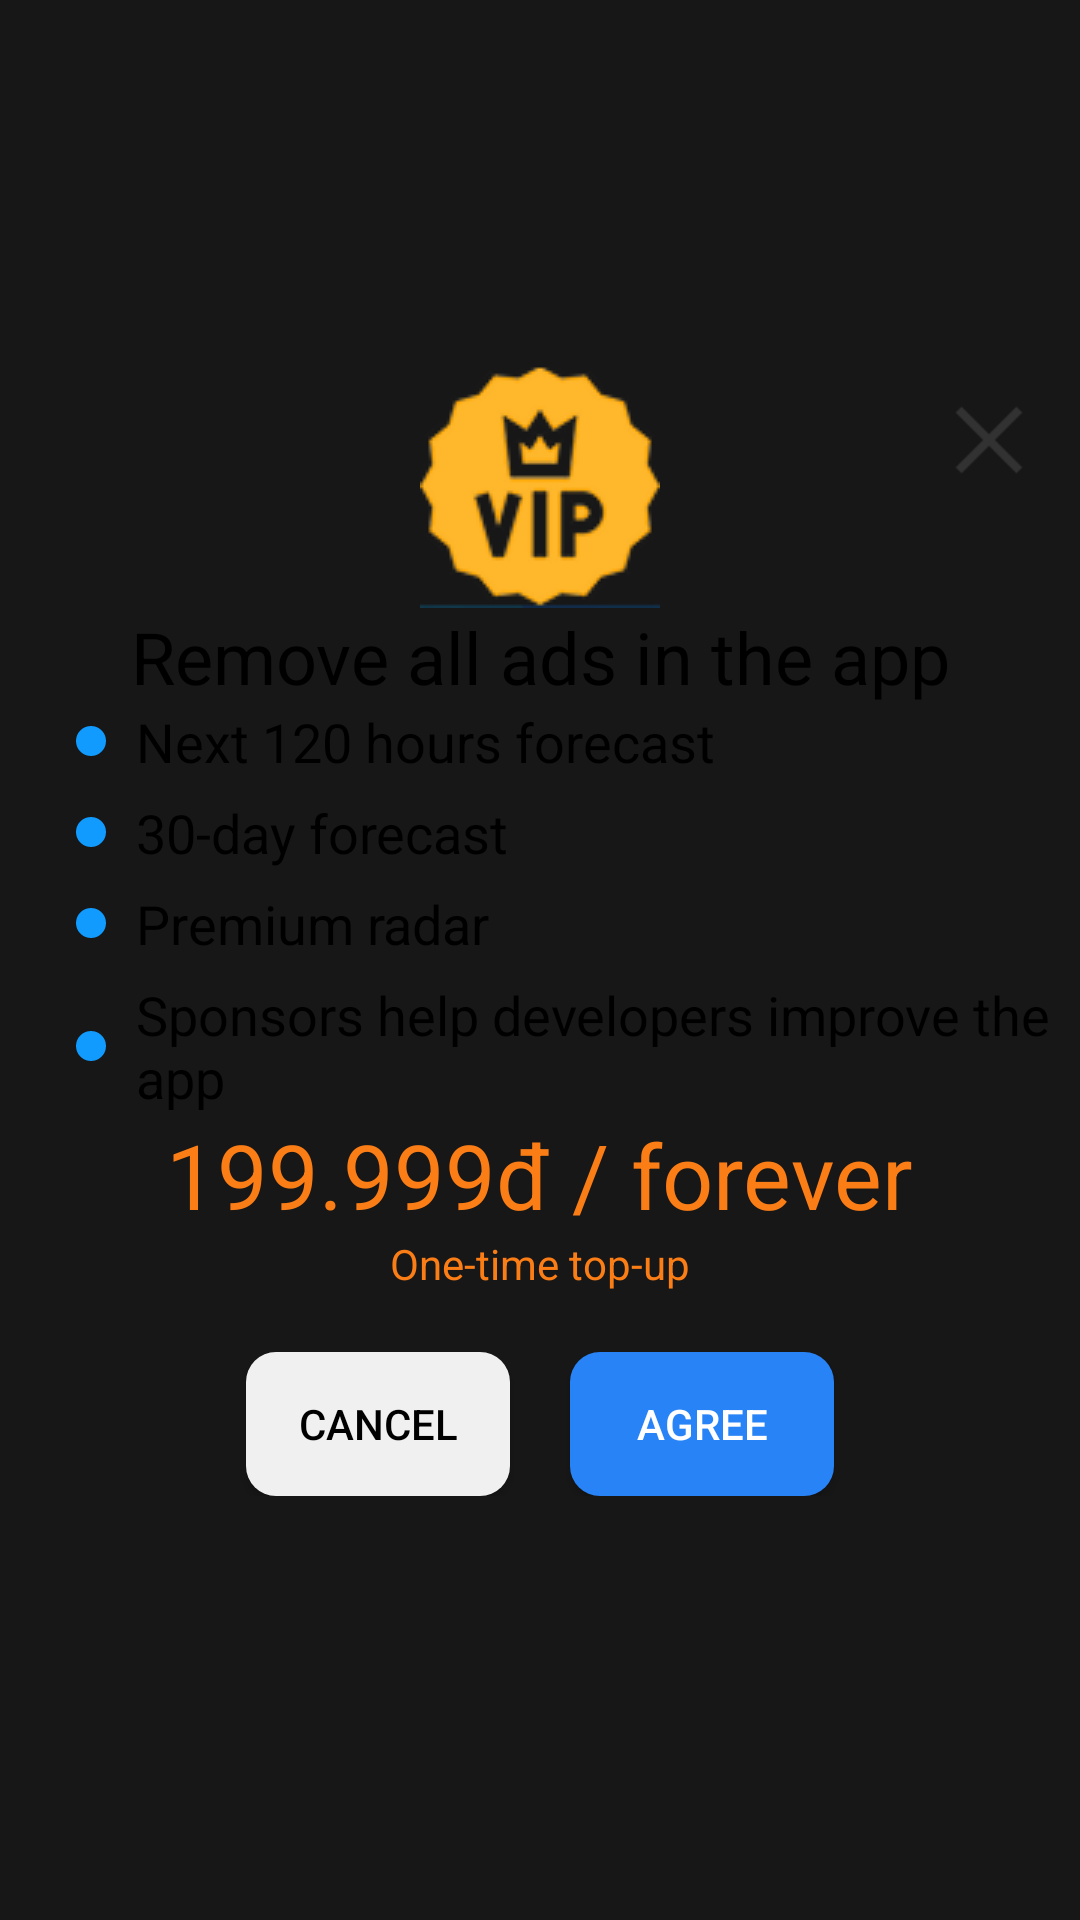

Android layout source for this screen:
<!-- AndroidManifest.xml: application theme Theme.Weather -->
<!-- res/layout/dialog_remove_ads.xml -->
<?xml version="1.0" encoding="utf-8"?>
<androidx.constraintlayout.widget.ConstraintLayout xmlns:android="http://schemas.android.com/apk/res/android"
    xmlns:app="http://schemas.android.com/apk/res-auto"
    xmlns:tools="http://schemas.android.com/tools"
    android:id="@+id/dialog_remove_ads"
    android:layout_width="match_parent"
    android:layout_height="match_parent"
    android:layout_gravity="center"
    android:gravity="center"
    android:orientation="vertical"
    tools:ignore="InvalidId">

    <androidx.constraintlayout.widget.Guideline
        android:id="@+id/guidelineLeft"
        android:layout_width="wrap_content"
        android:layout_height="wrap_content"
        android:orientation="vertical"
        app:layout_constraintGuide_percent="0.05" />

    <androidx.constraintlayout.widget.Guideline
        android:id="@+id/guidelineRight"
        android:layout_width="wrap_content"
        android:layout_height="wrap_content"
        android:orientation="vertical"
        app:layout_constraintGuide_percent="0.95" />

    <androidx.constraintlayout.widget.ConstraintLayout
        android:layout_width="match_parent"
        android:layout_height="match_parent"
        android:background="#171717">

        <FrameLayout
            android:layout_width="wrap_content"
            android:layout_height="wrap_content"
            app:layout_constraintBottom_toBottomOf="parent"
            app:layout_constraintEnd_toEndOf="parent"
            app:layout_constraintStart_toStartOf="parent"
            app:layout_constraintTop_toTopOf="parent">

            <LinearLayout
                android:layout_width="wrap_content"
                android:layout_height="wrap_content"
                android:background="@drawable/background_border_white"
                android:maxWidth="500dp"
                android:orientation="vertical"
                app:layout_constraintBottom_toBottomOf="parent"
                app:layout_constraintEnd_toEndOf="@id/guidelineRight"
                app:layout_constraintStart_toStartOf="@id/guidelineLeft"
                app:layout_constraintTop_toTopOf="parent">

                <androidx.constraintlayout.widget.ConstraintLayout
                    android:layout_width="match_parent"
                    android:layout_height="wrap_content">

                    <ImageView
                        android:id="@+id/img_vip"
                        android:layout_width="wrap_content"
                        android:layout_height="wrap_content"
                        android:src="@drawable/icon_vip"
                        app:layout_constraintBottom_toBottomOf="parent"
                        app:layout_constraintEnd_toEndOf="parent"
                        app:layout_constraintStart_toStartOf="parent"
                        app:layout_constraintTop_toTopOf="parent" />

                    <ImageView
                        android:id="@+id/btn_back"
                        android:layout_width="30dp"
                        android:layout_height="30dp"
                        android:layout_marginTop="10dp"
                        android:layout_marginEnd="10dp"
                        android:src="@drawable/icon_btn_close_x"
                        android:tint="#323232"
                        app:layout_constraintEnd_toEndOf="parent"
                        app:layout_constraintTop_toTopOf="parent"
                        tools:ignore="UseAppTint" />
                </androidx.constraintlayout.widget.ConstraintLayout>

                <TextView
                    android:layout_width="match_parent"
                    android:layout_height="wrap_content"
                    android:gravity="center"
                    android:text="@string/string77"
                    android:textColor="#000000"
                    android:textSize="24sp" />

                <LinearLayout
                    android:layout_width="match_parent"
                    android:layout_height="wrap_content"
                    android:orientation="vertical"
                    android:paddingStart="20dp">

                    
                    <LinearLayout
                        android:layout_width="match_parent"
                        android:layout_height="wrap_content"
                        android:layout_marginBottom="6dp"
                        android:gravity="center_vertical"
                        android:orientation="horizontal">

                        <ImageView
                            android:layout_width="10dp"
                            android:layout_height="10dp"
                            android:src="@drawable/circle_dot" />

                        <TextView
                            android:layout_width="0dp"
                            android:layout_height="wrap_content"
                            android:layout_weight="1"
                            android:paddingStart="10dp"
                            android:text="@string/string78"
                            android:textColor="@color/black"
                            android:textSize="18sp" />
                    </LinearLayout>

                    
                    <LinearLayout
                        android:layout_width="match_parent"
                        android:layout_height="wrap_content"
                        android:layout_marginBottom="6dp"
                        android:gravity="center_vertical"
                        android:orientation="horizontal">

                        <ImageView
                            android:layout_width="10dp"
                            android:layout_height="10dp"
                            android:src="@drawable/circle_dot" />

                        <TextView
                            android:layout_width="0dp"
                            android:layout_height="wrap_content"
                            android:layout_weight="1"
                            android:paddingStart="10dp"
                            android:text="@string/string79"
                            android:textColor="@color/black"
                            android:textSize="18sp" />
                    </LinearLayout>

                    
                    <LinearLayout
                        android:layout_width="match_parent"
                        android:layout_height="wrap_content"
                        android:layout_marginBottom="6dp"
                        android:gravity="center_vertical"
                        android:orientation="horizontal">

                        <ImageView
                            android:layout_width="10dp"
                            android:layout_height="10dp"
                            android:src="@drawable/circle_dot" />

                        <TextView
                            android:layout_width="0dp"
                            android:layout_height="wrap_content"
                            android:layout_weight="1"
                            android:paddingStart="10dp"
                            android:text="@string/string80"
                            android:textColor="@color/black"
                            android:textSize="18sp" />
                    </LinearLayout>

                    
                    <LinearLayout
                        android:layout_width="match_parent"
                        android:layout_height="wrap_content"
                        android:gravity="center_vertical"
                        android:orientation="horizontal">

                        <ImageView
                            android:layout_width="10dp"
                            android:layout_height="10dp"
                            android:src="@drawable/circle_dot" />

                        <TextView
                            android:layout_width="0dp"
                            android:layout_height="wrap_content"
                            android:layout_weight="1"
                            android:paddingStart="10dp"
                            android:text="@string/string81"
                            android:textColor="@color/black"
                            android:textSize="18sp" />
                    </LinearLayout>
                </LinearLayout>


                <TextView
                    android:layout_width="wrap_content"
                    android:layout_height="wrap_content"
                    android:layout_marginStart="50dp"
                    android:layout_marginEnd="50dp"
                    android:text="@string/string82"
                    android:textColor="#fb7d16"
                    android:textSize="30sp" />

                <TextView
                    android:layout_width="wrap_content"
                    android:layout_height="wrap_content"
                    android:layout_gravity="center"
                    android:text="@string/string59"
                    android:textColor="#fb7d16" />

                <LinearLayout
                    android:layout_width="match_parent"
                    android:layout_height="wrap_content"
                    android:gravity="center"
                    android:paddingTop="20dp"
                    android:paddingBottom="20dp">

                    <Button
                        android:id="@+id/btn_cancel"
                        android:layout_width="wrap_content"
                        android:layout_height="wrap_content"
                        android:background="@drawable/background_button_gray"
                        android:text="@string/string83"
                        android:textColor="@color/black"
                        app:backgroundTint="@null" />

                    <Button
                        android:id="@+id/btn_accept_buy"
                        android:layout_width="wrap_content"
                        android:layout_height="wrap_content"
                        android:layout_marginStart="20dp"
                        android:background="@drawable/background_btn_blue"
                        android:text="@string/string84"
                        app:backgroundTint="@null" />
                </LinearLayout>
            </LinearLayout>
        </FrameLayout>
    </androidx.constraintlayout.widget.ConstraintLayout>
</androidx.constraintlayout.widget.ConstraintLayout>
<!-- resources referenced by this layout -->
<resources>
  <color name="black">#FF000000</color>
  <!-- drawable background_btn_blue (drawable) -->
  <?xml version="1.0" encoding="utf-8"?>
  <shape xmlns:android="http://schemas.android.com/apk/res/android">
      <corners android:radius="10dp" />
      <solid android:color="#2883f6" />
  </shape>
  <!-- drawable background_button_gray (drawable) -->
  <?xml version="1.0" encoding="utf-8"?>
  <selector xmlns:android="http://schemas.android.com/apk/res/android">
      <item android:state_pressed="true">
          <shape>
              <solid android:color="#d0d0d0" /> 
              <corners android:radius="10dp" />
          </shape>
      </item>
      <item>
          <shape>
              <solid android:color="#f0f0f0" />
              <corners android:radius="10dp" />
          </shape>
      </item>
  </selector>
  <!-- drawable circle_dot (drawable) -->
  <?xml version="1.0" encoding="utf-8"?>
  <shape xmlns:android="http://schemas.android.com/apk/res/android"
      android:shape="oval">
      <size android:width="20dp" android:height="20dp"/>
      <solid android:color="#129BFF"/> 
  </shape>
  <!-- drawable icon_btn_close_x: png bitmap (drawable, 392 bytes) -->
  <!-- drawable icon_vip: png bitmap (drawable, 6054 bytes) -->
  <string name="string59">One-time top-up</string>
  <string name="string77">Remove all ads in the app</string>
  <string name="string78">Next 120 hours forecast</string>
  <string name="string79">30-day forecast</string>
  <string name="string80">Premium radar</string>
  <string name="string81">Sponsors help developers improve the app</string>
  <string name="string82">199.999đ / forever</string>
  <string name="string83">Cancel</string>
  <string name="string84">Agree</string>
  <style name="Theme.Weather" parent="Base.Theme.Weather" />
  <style name="Base.Theme.Weather" parent="Theme.Material3.DayNight.NoActionBar">
          
          
          <item name="android:textColor">@android:color/white</item>
          <item name="android:fitsSystemWindows">false</item>
      </style>
</resources>
